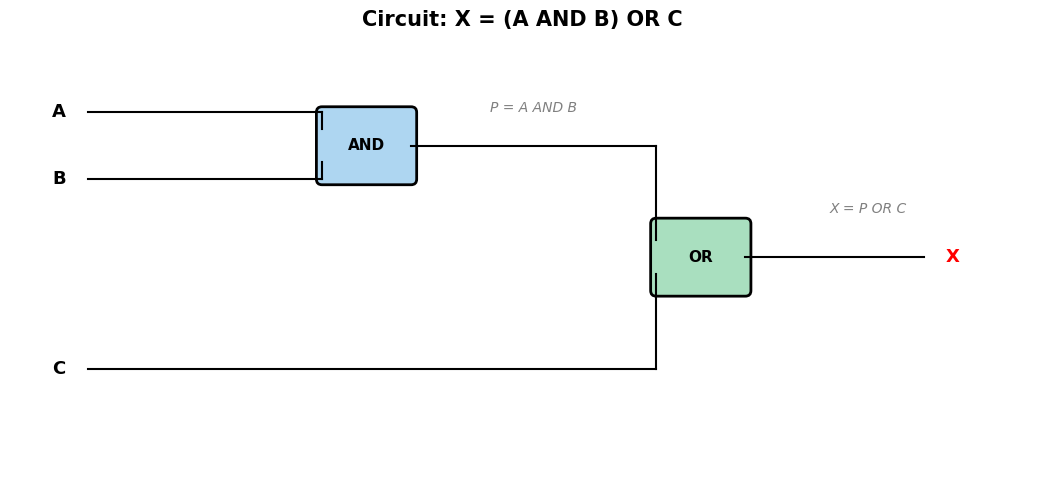
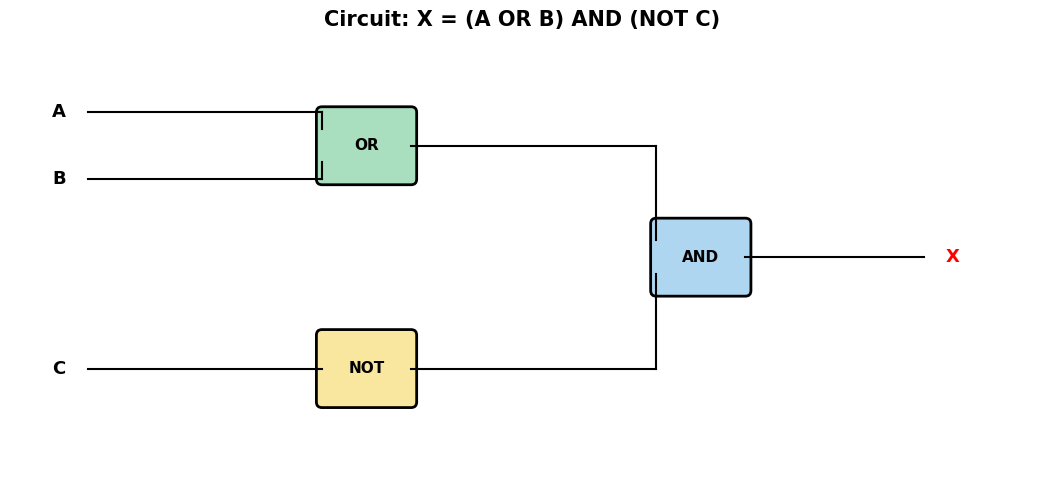
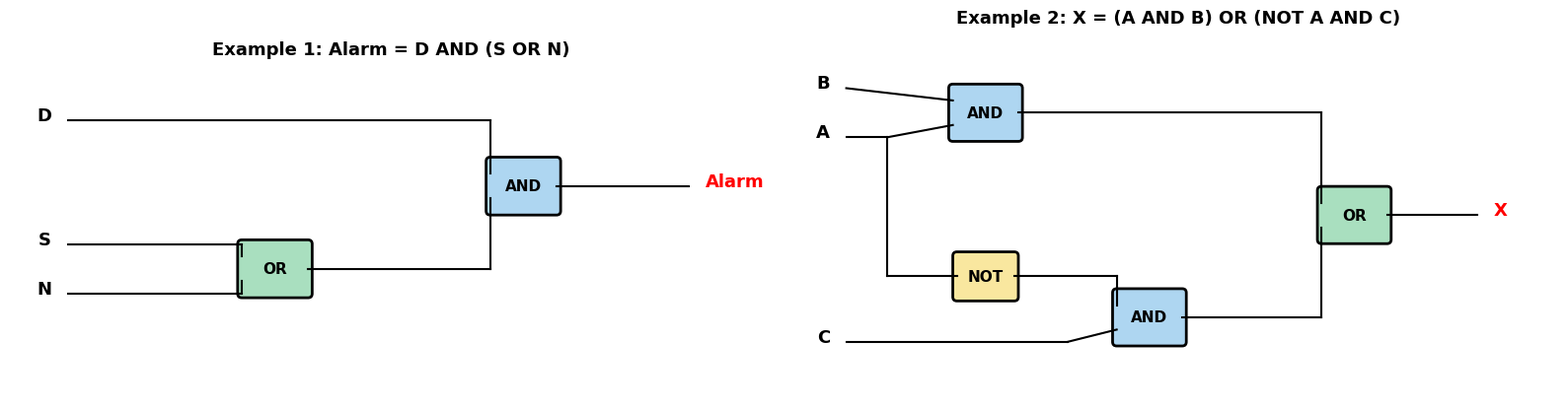
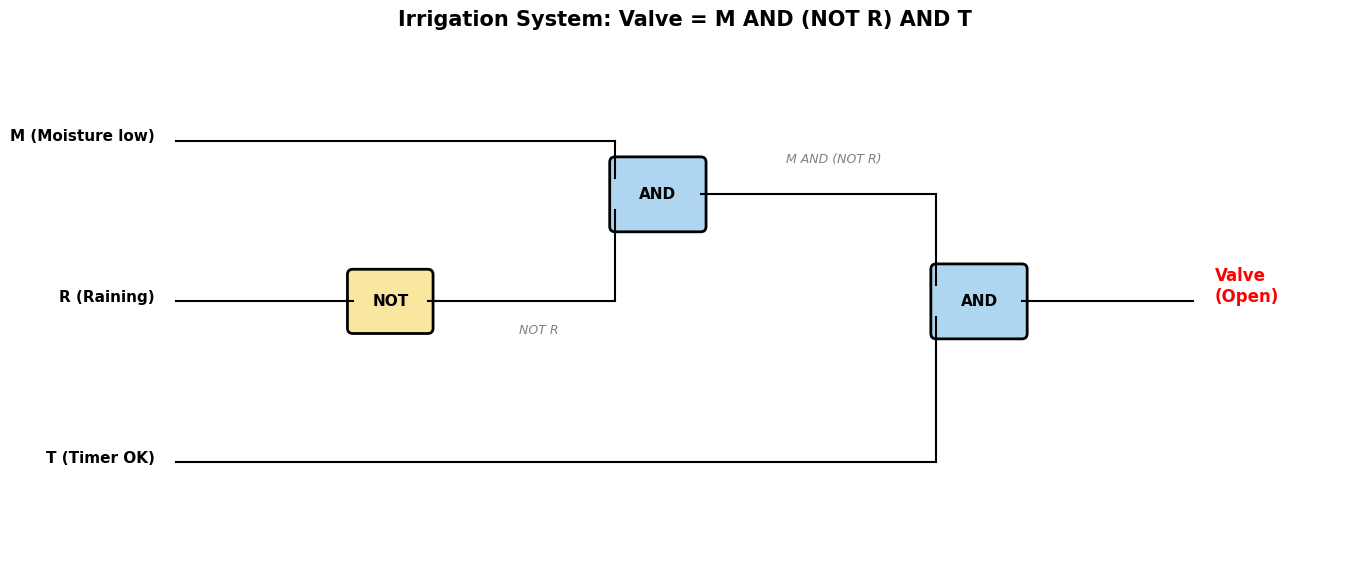

The script that saved these images, in order: (Note: this script raises an exception after producing the figures.)
%matplotlib inline

# === 中文字体配置 (Chinese Font Setup) ===
import matplotlib
import matplotlib.pyplot as plt
import matplotlib.font_manager as fm
import warnings
warnings.filterwarnings('ignore', category=UserWarning, module='matplotlib')

# 方法1: 全局设置 SimHei 字体
plt.rcParams['font.sans-serif'] = ['SimHei', 'Microsoft YaHei', 'DengXian', 'DejaVu Sans']
plt.rcParams['axes.unicode_minus'] = False

# 方法2: 强制重建字体缓存（首次运行可能需要）
fm._load_fontmanager(try_read_cache=False)

# 验证
test_font = fm.findfont('SimHei')
if 'SimHei' in test_font or 'simhei' in test_font.lower():
    print('✅ 中文字体 SimHei 已加载')
else:
    print(f'⚠️ SimHei 未找到，使用: {test_font}')
    # Fallback: 直接注册字体文件
    font_path = 'C:/Windows/Fonts/simhei.ttf'
    if __import__('os').path.exists(font_path):
        fm.fontManager.addfont(font_path)
        plt.rcParams['font.sans-serif'] = ['SimHei'] + plt.rcParams['font.sans-serif']
        print('✅ 已手动加载 SimHei 字体文件')

import matplotlib.patches as patches
import numpy as np

def draw_gate_box(ax, x, y, gate_type, w=0.8, h=0.6):
    """Draw a gate as a labeled box."""
    colors = {
        'AND': '#AED6F1', 'OR': '#A9DFBF', 'NOT': '#F9E79F',
        'NAND': '#D7BDE2', 'NOR': '#F5CBA7', 'XOR': '#A3E4D7'
    }
    color = colors.get(gate_type, '#D5D8DC')
    rect = patches.FancyBboxPatch(
        (x - w/2, y - h/2), w, h,
        boxstyle='round,pad=0.05', facecolor=color, edgecolor='black', linewidth=2
    )
    ax.add_patch(rect)
    ax.text(x, y, gate_type, ha='center', va='center', fontsize=11, fontweight='bold')

fig, ax = plt.subplots(figsize=(12, 5))

# Gate 1: AND
draw_gate_box(ax, 3, 3.5, 'AND')
# Gate 2: OR
draw_gate_box(ax, 6, 2.5, 'OR')

# Input lines
ax.plot([0.5, 2.6], [3.8, 3.8], 'k-', linewidth=1.5)  # A -> AND top
ax.plot([2.6, 2.6], [3.8, 3.65], 'k-', linewidth=1.5)
ax.plot([0.5, 2.6], [3.2, 3.2], 'k-', linewidth=1.5)  # B -> AND bottom
ax.plot([2.6, 2.6], [3.2, 3.35], 'k-', linewidth=1.5)
ax.plot([0.5, 5.6], [1.5, 1.5], 'k-', linewidth=1.5)  # C -> OR bottom
ax.plot([5.6, 5.6], [1.5, 2.35], 'k-', linewidth=1.5)

# AND output -> OR input
ax.plot([3.4, 5.6], [3.5, 3.5], 'k-', linewidth=1.5)
ax.plot([5.6, 5.6], [3.5, 2.65], 'k-', linewidth=1.5)

# OR output
ax.plot([6.4, 8.0], [2.5, 2.5], 'k-', linewidth=1.5)

# Labels
ax.text(0.3, 3.8, 'A', ha='right', va='center', fontsize=13, fontweight='bold')
ax.text(0.3, 3.2, 'B', ha='right', va='center', fontsize=13, fontweight='bold')
ax.text(0.3, 1.5, 'C', ha='right', va='center', fontsize=13, fontweight='bold')
ax.text(8.2, 2.5, 'X', ha='left', va='center', fontsize=13, fontweight='bold', color='red')
ax.text(4.5, 3.8, 'P = A AND B', ha='center', fontsize=10, color='gray', style='italic')
ax.text(7.5, 2.9, 'X = P OR C', ha='center', fontsize=10, color='gray', style='italic')

ax.set_xlim(-0.2, 9)
ax.set_ylim(0.5, 4.5)
ax.set_aspect('equal')
ax.axis('off')
ax.set_title('Circuit: X = (A AND B) OR C', fontsize=15, fontweight='bold')
plt.tight_layout()
plt.show()


print('Step-by-step truth table for X = (A AND B) OR C')
print('=' * 50)
print(f'{"A":>3} | {"B":>3} | {"C":>3} | {"A AND B":>7} | {"X = (A AND B) OR C":>18}')
print('-' * 50)
for a in [0, 1]:
    for b in [0, 1]:
        for c in [0, 1]:
            p = 1 if (a == 1 and b == 1) else 0  # Step 1: AND
            x = 1 if (p == 1 or c == 1) else 0   # Step 2: OR
            print(f'{a:>3} | {b:>3} | {c:>3} | {p:>7} | {x:>18}')

print('Truth table for X = (NOT A AND B) OR (A AND C)')
print('=' * 65)
header = f'{"A":>3} | {"B":>3} | {"C":>3} | {"NOT A":>5} | {"NOT A AND B":>12} | {"A AND C":>7} | {"X":>3}'
print(header)
print('-' * 65)
for a in [0, 1]:
    for b in [0, 1]:
        for c in [0, 1]:
            not_a = 1 - a
            p1 = 1 if (not_a == 1 and b == 1) else 0
            p2 = 1 if (a == 1 and c == 1) else 0
            x = 1 if (p1 == 1 or p2 == 1) else 0
            print(f'{a:>3} | {b:>3} | {c:>3} | {not_a:>5} | {p1:>12} | {p2:>7} | {x:>3}')

import matplotlib.pyplot as plt
import matplotlib.patches as patches

def draw_gate_box(ax, x, y, gate_type, w=0.8, h=0.6):
    colors = {
        'AND': '#AED6F1', 'OR': '#A9DFBF', 'NOT': '#F9E79F',
        'NAND': '#D7BDE2', 'NOR': '#F5CBA7', 'XOR': '#A3E4D7'
    }
    color = colors.get(gate_type, '#D5D8DC')
    rect = patches.FancyBboxPatch(
        (x - w/2, y - h/2), w, h,
        boxstyle='round,pad=0.05', facecolor=color, edgecolor='black', linewidth=2
    )
    ax.add_patch(rect)
    ax.text(x, y, gate_type, ha='center', va='center', fontsize=11, fontweight='bold')

fig, ax = plt.subplots(figsize=(12, 5))

# Gate 1: OR (A, B)
draw_gate_box(ax, 3, 3.5, 'OR')
# Gate 2: NOT (C)
draw_gate_box(ax, 3, 1.5, 'NOT')
# Gate 3: AND (output)
draw_gate_box(ax, 6, 2.5, 'AND')

# Input wires
ax.plot([0.5, 2.6], [3.8, 3.8], 'k-', linewidth=1.5)
ax.plot([2.6, 2.6], [3.8, 3.65], 'k-', linewidth=1.5)
ax.plot([0.5, 2.6], [3.2, 3.2], 'k-', linewidth=1.5)
ax.plot([2.6, 2.6], [3.2, 3.35], 'k-', linewidth=1.5)
ax.plot([0.5, 2.6], [1.5, 1.5], 'k-', linewidth=1.5)

# OR output -> AND top input
ax.plot([3.4, 5.6], [3.5, 3.5], 'k-', linewidth=1.5)
ax.plot([5.6, 5.6], [3.5, 2.65], 'k-', linewidth=1.5)

# NOT output -> AND bottom input
ax.plot([3.4, 5.6], [1.5, 1.5], 'k-', linewidth=1.5)
ax.plot([5.6, 5.6], [1.5, 2.35], 'k-', linewidth=1.5)

# AND output
ax.plot([6.4, 8.0], [2.5, 2.5], 'k-', linewidth=1.5)

# Labels
ax.text(0.3, 3.8, 'A', ha='right', va='center', fontsize=13, fontweight='bold')
ax.text(0.3, 3.2, 'B', ha='right', va='center', fontsize=13, fontweight='bold')
ax.text(0.3, 1.5, 'C', ha='right', va='center', fontsize=13, fontweight='bold')
ax.text(8.2, 2.5, 'X', ha='left', va='center', fontsize=13, fontweight='bold', color='red')

ax.set_xlim(-0.2, 9)
ax.set_ylim(0.5, 4.5)
ax.set_aspect('equal')
ax.axis('off')
ax.set_title('Circuit: X = (A OR B) AND (NOT C)', fontsize=15, fontweight='bold')
plt.tight_layout()
plt.show()

import matplotlib.pyplot as plt
import matplotlib.patches as patches

def draw_gate_box(ax, x, y, gate_type, w=0.8, h=0.6):
    colors = {
        'AND': '#AED6F1', 'OR': '#A9DFBF', 'NOT': '#F9E79F',
        'NAND': '#D7BDE2', 'NOR': '#F5CBA7', 'XOR': '#A3E4D7'
    }
    color = colors.get(gate_type, '#D5D8DC')
    rect = patches.FancyBboxPatch(
        (x - w/2, y - h/2), w, h,
        boxstyle='round,pad=0.05', facecolor=color, edgecolor='black', linewidth=2
    )
    ax.add_patch(rect)
    ax.text(x, y, gate_type, ha='center', va='center', fontsize=11, fontweight='bold')

fig, (ax1, ax2) = plt.subplots(1, 2, figsize=(16, 5))

# --- Example 1: A = D AND (S OR N) ---
draw_gate_box(ax1, 3, 2, 'OR')
draw_gate_box(ax1, 6, 3, 'AND')

# Inputs
ax1.plot([0.5, 2.6], [2.3, 2.3], 'k-', linewidth=1.5)
ax1.plot([2.6, 2.6], [2.3, 2.15], 'k-', linewidth=1.5)
ax1.plot([0.5, 2.6], [1.7, 1.7], 'k-', linewidth=1.5)
ax1.plot([2.6, 2.6], [1.7, 1.85], 'k-', linewidth=1.5)
ax1.plot([0.5, 5.6], [3.8, 3.8], 'k-', linewidth=1.5)
ax1.plot([5.6, 5.6], [3.8, 3.15], 'k-', linewidth=1.5)

# OR -> AND
ax1.plot([3.4, 5.6], [2, 2], 'k-', linewidth=1.5)
ax1.plot([5.6, 5.6], [2, 2.85], 'k-', linewidth=1.5)

# Output
ax1.plot([6.4, 8], [3, 3], 'k-', linewidth=1.5)

ax1.text(0.3, 2.3, 'S', ha='right', fontsize=13, fontweight='bold')
ax1.text(0.3, 1.7, 'N', ha='right', fontsize=13, fontweight='bold')
ax1.text(0.3, 3.8, 'D', ha='right', fontsize=13, fontweight='bold')
ax1.text(8.2, 3, 'Alarm', ha='left', fontsize=13, fontweight='bold', color='red')
ax1.set_xlim(-0.2, 9)
ax1.set_ylim(0.8, 4.5)
ax1.set_aspect('equal')
ax1.axis('off')
ax1.set_title('Example 1: Alarm = D AND (S OR N)', fontsize=13, fontweight='bold')

# --- Example 2: X = (A AND B) OR (NOT A AND C) ---
draw_gate_box(ax2, 2, 3.5, 'AND')
draw_gate_box(ax2, 2, 1.5, 'NOT', w=0.7, h=0.5)
draw_gate_box(ax2, 4, 1, 'AND')
draw_gate_box(ax2, 6.5, 2.25, 'OR')

# A -> AND1 and NOT
ax2.plot([0.3, 0.8], [3.2, 3.2], 'k-', linewidth=1.5)
ax2.plot([0.8, 1.6], [3.2, 3.35], 'k-', linewidth=1.5)
ax2.plot([0.8, 0.8], [3.2, 1.5], 'k-', linewidth=1.5)
ax2.plot([0.8, 1.65], [1.5, 1.5], 'k-', linewidth=1.5)
# B -> AND1
ax2.plot([0.3, 1.6], [3.8, 3.65], 'k-', linewidth=1.5)
# NOT -> AND2
ax2.plot([2.35, 3.6], [1.5, 1.5], 'k-', linewidth=1.5)
ax2.plot([3.6, 3.6], [1.5, 1.15], 'k-', linewidth=1.5)
# C -> AND2
ax2.plot([0.3, 3.0], [0.7, 0.7], 'k-', linewidth=1.5)
ax2.plot([3.0, 3.6], [0.7, 0.85], 'k-', linewidth=1.5)
# AND1 -> OR
ax2.plot([2.4, 6.1], [3.5, 3.5], 'k-', linewidth=1.5)
ax2.plot([6.1, 6.1], [3.5, 2.4], 'k-', linewidth=1.5)
# AND2 -> OR
ax2.plot([4.4, 6.1], [1, 1], 'k-', linewidth=1.5)
ax2.plot([6.1, 6.1], [1, 2.1], 'k-', linewidth=1.5)
# Output
ax2.plot([6.9, 8], [2.25, 2.25], 'k-', linewidth=1.5)

ax2.text(0.1, 3.8, 'B', ha='right', fontsize=13, fontweight='bold')
ax2.text(0.1, 3.2, 'A', ha='right', fontsize=13, fontweight='bold')
ax2.text(0.1, 0.7, 'C', ha='right', fontsize=13, fontweight='bold')
ax2.text(8.2, 2.25, 'X', ha='left', fontsize=13, fontweight='bold', color='red')
ax2.set_xlim(-0.3, 9)
ax2.set_ylim(0, 4.5)
ax2.set_aspect('equal')
ax2.axis('off')
ax2.set_title('Example 2: X = (A AND B) OR (NOT A AND C)', fontsize=13, fontweight='bold')

plt.tight_layout()
plt.show()

def evaluate_expression(expr, variables):
    """Evaluate a Boolean expression with given variable values.
    Supports: AND, OR, NOT, NAND, NOR, XOR, parentheses.
    """
    # Replace variable names with their values
    result = expr
    for var, val in sorted(variables.items(), key=lambda x: -len(x[0])):
        result = result.replace(var, str(val))
    # Replace logical operators with Python operators
    result = result.replace('AND', ' and ')
    result = result.replace('OR', ' or ')
    result = result.replace('NOT', ' not ')
    # Evaluate
    return 1 if eval(result) else 0

def generate_truth_table(expr, var_names):
    """Generate a truth table for a Boolean expression."""
    n = len(var_names)
    # Header
    header = ' | '.join(f'{v:>3}' for v in var_names) + ' | ' + f'{"Output":>6}'
    print(f'Expression: {expr}')
    print('=' * len(header))
    print(header)
    print('-' * len(header))
    # Generate all input combinations
    for i in range(2**n):
        values = {}
        for j, var in enumerate(var_names):
            values[var] = (i >> (n - 1 - j)) & 1
        try:
            output = evaluate_expression(expr, values)
        except Exception as e:
            output = f'Error: {e}'
        row = ' | '.join(f'{values[v]:>3}' for v in var_names) + f' | {output:>6}'
        print(row)
    print()

# Examples
print('--- Example 1 ---')
generate_truth_table('A AND B', ['A', 'B'])

print('--- Example 2 ---')
generate_truth_table('(A AND B) OR C', ['A', 'B', 'C'])

print('--- Example 3 ---')
generate_truth_table('(NOT A AND B) OR (A AND NOT B)', ['A', 'B'])

print('--- Example 4 ---')
generate_truth_table('NOT (A OR B)', ['A', 'B'])

print('--- Try your own! ---')
print('Modify the call below:')
generate_truth_table('(A OR B) AND (NOT C)', ['A', 'B', 'C'])

print('Irrigation System: Valve = M AND (NOT R) AND T')
print('=' * 55)
print(f'{"M":>3} | {"R":>3} | {"T":>3} | {"NOT R":>5} | {"Valve":>5} | Explanation')
print('-' * 55)
for m in [0, 1]:
    for r in [0, 1]:
        for t in [0, 1]:
            not_r = 1 - r
            valve = 1 if (m == 1 and not_r == 1 and t == 1) else 0
            reasons = []
            if m == 0:
                reasons.append('soil OK')
            if r == 1:
                reasons.append('raining')
            if t == 0:
                reasons.append('wrong time')
            if valve == 1:
                expl = 'WATER ON'
            else:
                expl = ', '.join(reasons) if reasons else 'WATER ON'
            print(f'{m:>3} | {r:>3} | {t:>3} | {not_r:>5} | {valve:>5} | {expl}')

import matplotlib.pyplot as plt
import matplotlib.patches as patches

def draw_gate_box(ax, x, y, gate_type, w=0.8, h=0.6):
    colors = {
        'AND': '#AED6F1', 'OR': '#A9DFBF', 'NOT': '#F9E79F',
        'NAND': '#D7BDE2', 'NOR': '#F5CBA7', 'XOR': '#A3E4D7'
    }
    color = colors.get(gate_type, '#D5D8DC')
    rect = patches.FancyBboxPatch(
        (x - w/2, y - h/2), w, h,
        boxstyle='round,pad=0.05', facecolor=color, edgecolor='black', linewidth=2
    )
    ax.add_patch(rect)
    ax.text(x, y, gate_type, ha='center', va='center', fontsize=11, fontweight='bold')

fig, ax = plt.subplots(figsize=(14, 6))

# NOT gate for R
draw_gate_box(ax, 2.5, 2.5, 'NOT', w=0.7, h=0.5)
# AND gate 1: M AND (NOT R)
draw_gate_box(ax, 5, 3.5, 'AND')
# AND gate 2: result AND T
draw_gate_box(ax, 8, 2.5, 'AND')

# Input M
ax.plot([0.5, 4.6], [4.0, 4.0], 'k-', linewidth=1.5)
ax.plot([4.6, 4.6], [4.0, 3.65], 'k-', linewidth=1.5)
# Input R -> NOT
ax.plot([0.5, 2.15], [2.5, 2.5], 'k-', linewidth=1.5)
# NOT output -> AND1
ax.plot([2.85, 4.6], [2.5, 2.5], 'k-', linewidth=1.5)
ax.plot([4.6, 4.6], [2.5, 3.35], 'k-', linewidth=1.5)
# AND1 output -> AND2
ax.plot([5.4, 7.6], [3.5, 3.5], 'k-', linewidth=1.5)
ax.plot([7.6, 7.6], [3.5, 2.65], 'k-', linewidth=1.5)
# Input T -> AND2
ax.plot([0.5, 7.6], [1.0, 1.0], 'k-', linewidth=1.5)
ax.plot([7.6, 7.6], [1.0, 2.35], 'k-', linewidth=1.5)
# Output
ax.plot([8.4, 10.0], [2.5, 2.5], 'k-', linewidth=1.5)

# Labels
ax.text(0.3, 4.0, 'M (Moisture low)', ha='right', fontsize=11, fontweight='bold')
ax.text(0.3, 2.5, 'R (Raining)', ha='right', fontsize=11, fontweight='bold')
ax.text(0.3, 1.0, 'T (Timer OK)', ha='right', fontsize=11, fontweight='bold')
ax.text(10.2, 2.5, 'Valve\n(Open)', ha='left', fontsize=12, fontweight='bold', color='red')

# Intermediate labels
ax.text(3.7, 2.2, 'NOT R', fontsize=9, color='gray', style='italic')
ax.text(6.2, 3.8, 'M AND (NOT R)', fontsize=9, color='gray', style='italic')

ax.set_xlim(-1, 11.5)
ax.set_ylim(0, 5)
ax.set_aspect('equal')
ax.axis('off')
ax.set_title('Irrigation System: Valve = M AND (NOT R) AND T', fontsize=15, fontweight='bold')
plt.tight_layout()
plt.show()

class LogicCircuit:
    """A simple logic circuit simulator."""
    def __init__(self):
        self.gates = []  # list of (name, gate_type, input1, input2)
        self.inputs = set()
    
    def add_input(self, name):
        self.inputs.add(name)
    
    def add_gate(self, output_name, gate_type, input1, input2=None):
        self.gates.append((output_name, gate_type.upper(), input1, input2))
    
    def evaluate(self, input_values):
        values = dict(input_values)
        for name, gate_type, in1, in2 in self.gates:
            a = values[in1]
            if gate_type == 'NOT':
                values[name] = 1 - a
            else:
                b = values[in2]
                if gate_type == 'AND':
                    values[name] = 1 if (a == 1 and b == 1) else 0
                elif gate_type == 'OR':
                    values[name] = 1 if (a == 1 or b == 1) else 0
                elif gate_type == 'NAND':
                    values[name] = 0 if (a == 1 and b == 1) else 1
                elif gate_type == 'NOR':
                    values[name] = 1 if (a == 0 and b == 0) else 0
                elif gate_type == 'XOR':
                    values[name] = 1 if a != b else 0
        return values
    
    def truth_table(self):
        input_list = sorted(self.inputs)
        n = len(input_list)
        output_name = self.gates[-1][0]  # last gate is output
        # Header
        header = ' | '.join(f'{v:>3}' for v in input_list) + f' | {output_name:>6}'
        print(header)
        print('-' * len(header))
        for i in range(2**n):
            input_values = {}
            for j, var in enumerate(input_list):
                input_values[var] = (i >> (n - 1 - j)) & 1
            result = self.evaluate(input_values)
            row = ' | '.join(f'{input_values[v]:>3}' for v in input_list)
            row += f' | {result[output_name]:>6}'
            print(row)

# Example: Build the irrigation circuit
print('=== Irrigation System Circuit ===')
print('Valve = M AND (NOT R) AND T')
print()
circ = LogicCircuit()
circ.add_input('M')
circ.add_input('R')
circ.add_input('T')
circ.add_gate('NR', 'NOT', 'R')          # NR = NOT R
circ.add_gate('P', 'AND', 'M', 'NR')     # P = M AND (NOT R)
circ.add_gate('Valve', 'AND', 'P', 'T')   # Valve = P AND T
circ.truth_table()

print()
print('=== Custom Circuit: X = (A XOR B) AND C ===')
print()
circ2 = LogicCircuit()
circ2.add_input('A')
circ2.add_input('B')
circ2.add_input('C')
circ2.add_gate('P', 'XOR', 'A', 'B')
circ2.add_gate('X', 'AND', 'P', 'C')
circ2.truth_table()

def truth_table_to_expression(var_names, outputs):
    """Convert a truth table to a Boolean expression using Sum of Products."""
    n = len(var_names)
    terms = []
    print('Step-by-step derivation:')
    print()
    for i in range(2**n):
        if outputs[i] == 1:
            # Build the product term
            parts = []
            input_vals = []
            for j, var in enumerate(var_names):
                val = (i >> (n - 1 - j)) & 1
                input_vals.append(f'{var}={val}')
                if val == 1:
                    parts.append(var)
                else:
                    parts.append(f'NOT {var}')
            term = ' AND '.join(parts)
            terms.append(f'({term})')
            print(f'  Row {i}: {" ".join(input_vals)} -> Output=1')
            print(f'         Term: {term}')
    expression = ' OR '.join(terms)
    print()
    print(f'Final expression: X = {expression}')
    return expression

# Example 1: XOR pattern
print('=== Example 1: Recognize this? ===')
truth_table_to_expression(['A', 'B'], [0, 1, 1, 0])
print('This is XOR!')

print()
print('=== Example 2: 3-input circuit ===')
# A=0,B=0,C=0 -> 0
# A=0,B=0,C=1 -> 1
# A=0,B=1,C=0 -> 0
# A=0,B=1,C=1 -> 1
# A=1,B=0,C=0 -> 0
# A=1,B=0,C=1 -> 0
# A=1,B=1,C=0 -> 1
# A=1,B=1,C=1 -> 1
truth_table_to_expression(['A', 'B', 'C'], [0, 1, 0, 1, 0, 0, 1, 1])

def check_equivalence(expr1, expr2, var_names):
    """Check if two Boolean expressions are equivalent."""
    n = len(var_names)
    all_match = True
    print(f'Comparing: "{expr1}" vs "{expr2}"')
    print()
    header = ' | '.join(f'{v:>3}' for v in var_names) + f' | {"Expr1":>5} | {"Expr2":>5} | {"Match":>5}'
    print(header)
    print('-' * len(header))
    for i in range(2**n):
        values = {}
        for j, var in enumerate(var_names):
            values[var] = (i >> (n - 1 - j)) & 1
        r1 = evaluate_expression(expr1, values)
        r2 = evaluate_expression(expr2, values)
        match = 'OK' if r1 == r2 else 'DIFF'
        if r1 != r2:
            all_match = False
        row = ' | '.join(f'{values[v]:>3}' for v in var_names)
        row += f' | {r1:>5} | {r2:>5} | {match:>5}'
        print(row)
    print()
    if all_match:
        print('Result: The expressions are EQUIVALENT!')
    else:
        print('Result: The expressions are NOT equivalent.')

# We need the evaluate_expression function from earlier
def evaluate_expression(expr, variables):
    result = expr
    for var, val in sorted(variables.items(), key=lambda x: -len(x[0])):
        result = result.replace(var, str(val))
    result = result.replace('AND', ' and ').replace('OR', ' or ').replace('NOT', ' not ')
    return 1 if eval(result) else 0

# Test: De Morgan's Law
print("=== De Morgan's Law: NOT(A AND B) = (NOT A) OR (NOT B) ===")
check_equivalence('NOT(A AND B)', '(NOT A) OR (NOT B)', ['A', 'B'])

print()
print("=== XOR equivalence ===")
check_equivalence(
    '(A AND NOT B) OR (NOT A AND B)',
    'NOT((A AND B) OR (NOT A AND NOT B))',
    ['A', 'B']
)

print('=== Q1 Answer ===')
print('X = (A OR B) AND (NOT C)')
print()
print(f'{"A":>3} | {"B":>3} | {"C":>3} | {"A OR B":>6} | {"NOT C":>5} | {"X":>3}')
print('-' * 40)
for a in [0, 1]:
    for b in [0, 1]:
        for c in [0, 1]:
            or_ab = 1 if (a or b) else 0
            not_c = 1 - c
            x = 1 if (or_ab and not_c) else 0
            print(f'{a:>3} | {b:>3} | {c:>3} | {or_ab:>6} | {not_c:>5} | {x:>3}')

print()
print('=== Q2 Answer ===')
print('Rows where X=1: (0,1,0), (1,0,0), (1,1,0), (1,1,1)')
print('X = (NOT A AND B AND NOT C) OR (A AND NOT B AND NOT C) OR (A AND B AND NOT C) OR (A AND B AND C)')
print('Simplified: X = (B AND NOT C) OR (A AND NOT C) OR (A AND B)')
print('Further simplified: X = (A OR B) AND (NOT C OR (A AND B))')

print()
print('=== Q4 Answer: Majority Vote ===')
print('(a) Truth table:')
print(f'{"A":>3} | {"B":>3} | {"C":>3} | {"X":>3}')
print('-' * 20)
for a in [0, 1]:
    for b in [0, 1]:
        for c in [0, 1]:
            x = 1 if (a + b + c >= 2) else 0
            print(f'{a:>3} | {b:>3} | {c:>3} | {x:>3}')
print()
print('(b) X = (A AND B) OR (A AND C) OR (B AND C)')
print('(c) Three AND gates feeding into a chain of OR gates')

print()
print('=== Q5 Answer ===')
print('NOT(NOT A AND NOT B)')
print('By De Morgan: NOT(NOT A) OR NOT(NOT B)')
print('= A OR B')
print('Double negation cancels out!')

print()
print('=== Q6 Answer ===')
print('Output=1 when A=B (both same)')
print('This is XNOR = NOT(A XOR B)')
print('Or equivalently: (A AND B) OR (NOT A AND NOT B)')
